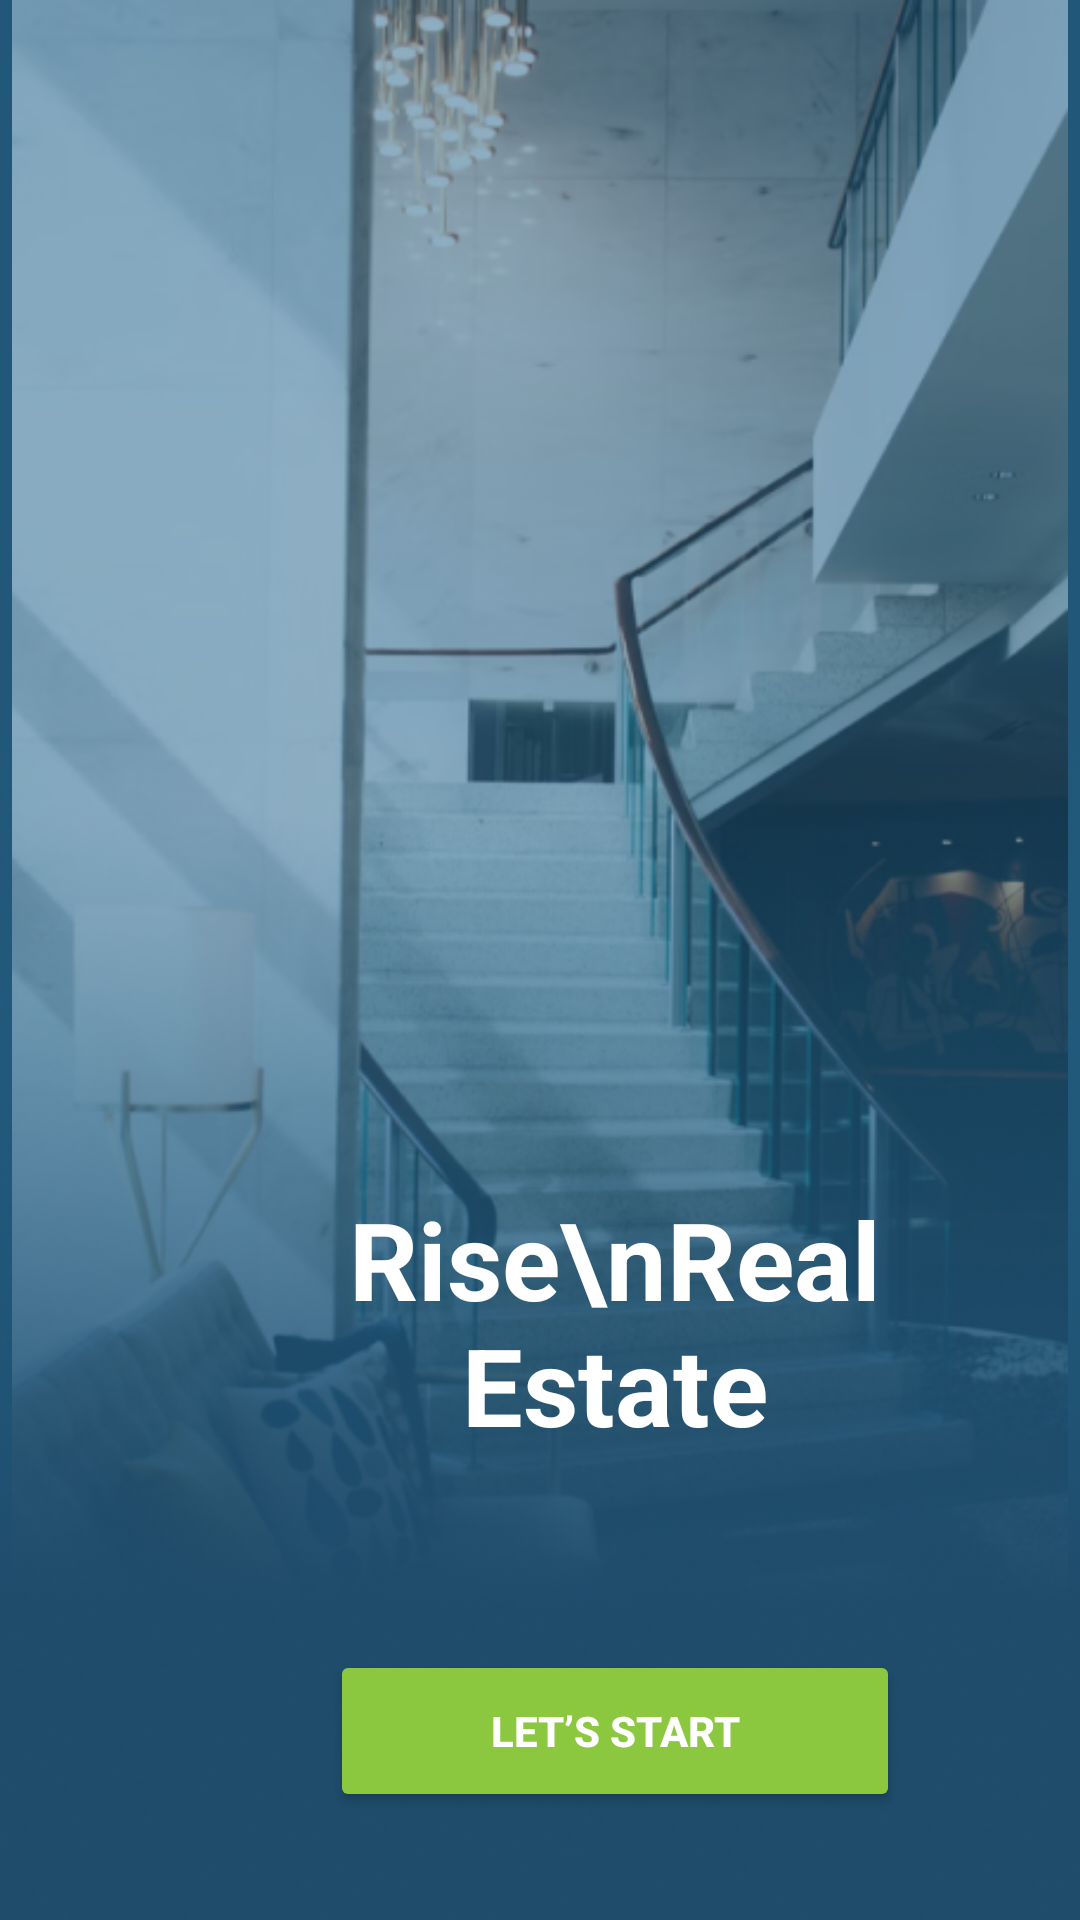

The Android layout XML behind this screen, and the referenced resources:
<!-- AndroidManifest.xml: application theme Theme.EstateApp -->
<!-- res/layout/activity_splash.xml -->
<?xml version="1.0" encoding="utf-8"?>
<RelativeLayout xmlns:android="http://schemas.android.com/apk/res/android"
    xmlns:app="http://schemas.android.com/apk/res-auto"
    xmlns:tools="http://schemas.android.com/tools"
    android:id="@+id/main"
    android:layout_width="match_parent"
    android:layout_height="match_parent"
    tools:context=".Splash.SplashActivity"
    android:background="#234F68">




    <ImageView
        android:id="@+id/imageView"
        android:layout_width="match_parent"
        android:layout_height="match_parent"
        android:layout_alignParentTop="true"

        android:src="@drawable/image_splash" />

    <View
        android:layout_width="396dp"
        android:layout_height="833dp"
        android:layout_centerInParent="true"
        android:background="#8021628A"
        tools:ignore="MissingConstraints" />

    <View
        android:layout_width="match_parent"
        android:layout_height="563dp"
        android:layout_marginTop="249dp"
        android:layout_alignParentStart="true"
        android:background="@drawable/radial_gradient_background" />

    <TextView
        android:layout_width="190dp"
        android:layout_height="101dp"
        android:layout_marginTop="390dp"
        android:layout_marginStart="110dp"
        android:gravity="center"
        android:text="Rise\nReal Estate"
        android:textColor="#FFFFFF"
        android:textSize="36sp"
        android:textStyle="bold" />
    <View
        android:layout_width="172dp"
        android:layout_height="155dp"
        android:layout_marginStart="110dp"
        android:layout_marginTop="235dp"
        android:background="@drawable/logo" />

    <Button
        android:id="@+id/list_start"
        android:layout_width="190dp"
        android:layout_height="54dp"
        android:layout_marginStart="110dp"
        android:layout_marginTop="550dp"
        android:backgroundTint="#8BC83F"
        android:text="Let’s start"
        android:textColor="#FFFFFF"
        android:textStyle="bold" />
    <TextView
        android:layout_width="match_parent"
        android:layout_height="wrap_content"

        android:gravity="center"
        android:text="Made with love\nv.1.0"
        android:textColor="#FFFFFF"
        android:layout_marginTop="680dp"
        android:textSize="10sp" />



</RelativeLayout>
<!-- resources referenced by this layout -->
<resources>
  <!-- drawable image_splash: png bitmap (drawable, 390761 bytes) -->
  <!-- drawable radial_gradient_background: png bitmap (drawable, 196529 bytes) -->
  <style name="Theme.EstateApp" parent="Base.Theme.EstateApp" />
  <style name="Base.Theme.EstateApp" parent="Theme.Material3.DayNight.NoActionBar">
          
          
      </style>
</resources>
